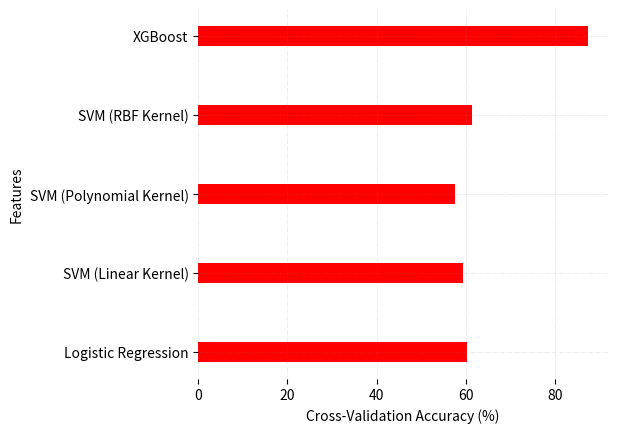

Here is the Python script that generated this plot: (Note: this script raises an exception after producing the figure.)
import matplotlib.pyplot as plt
import os

methods = ['Logistic Regression', 'SVM (Linear Kernel)', 'SVM (Polynomial Kernel)', 'SVM (RBF Kernel)', 'XGBoost']
cv_accuracies = [0.602946577461676, 0.5944411628794728, 0.5765724388724811, 0.6148658911458019, 0.875]
cv_accuracies = [100 * v for v in cv_accuracies]


fig, ax = plt.subplots()
ax.barh(methods, cv_accuracies, height=0.25, color='r')

ax.set_xlabel('Cross-Validation Accuracy (%)')
ax.set_ylabel('Features')

for s in ['top', 'bottom', 'left', 'right']:
    ax.spines[s].set_visible(False)
ax.grid(color='grey',
        linestyle='-.', linewidth=0.5,
        alpha = 0.2)
plt.subplots_adjust(left=0.26)

savedir = os.path.abspath(os.path.join(os.path.realpath(__file__), 
                        '../../report/figures/cv_accuracies.png'))
plt.savefig(savedir, bbox_inches='tight')